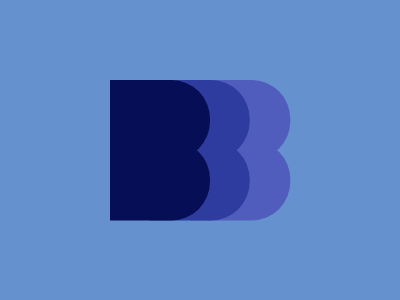

Write the HTML and CSS that draws this image.

<style>
  * {
    background: #6592CF;
  }

  * *{
    background: #060F55;
    width: 100px;
    height: 80px;
    margin: 80 0 0 110;
    border-radius: 0 41q 41q 0;
    box-shadow: 0 64q #060F55,
                42q 0 #2E3B9F,
                42q 64q #2E3B9F,
                85q 0 #515DBD,
                85q 64q #515DBD;
  }
</style>
